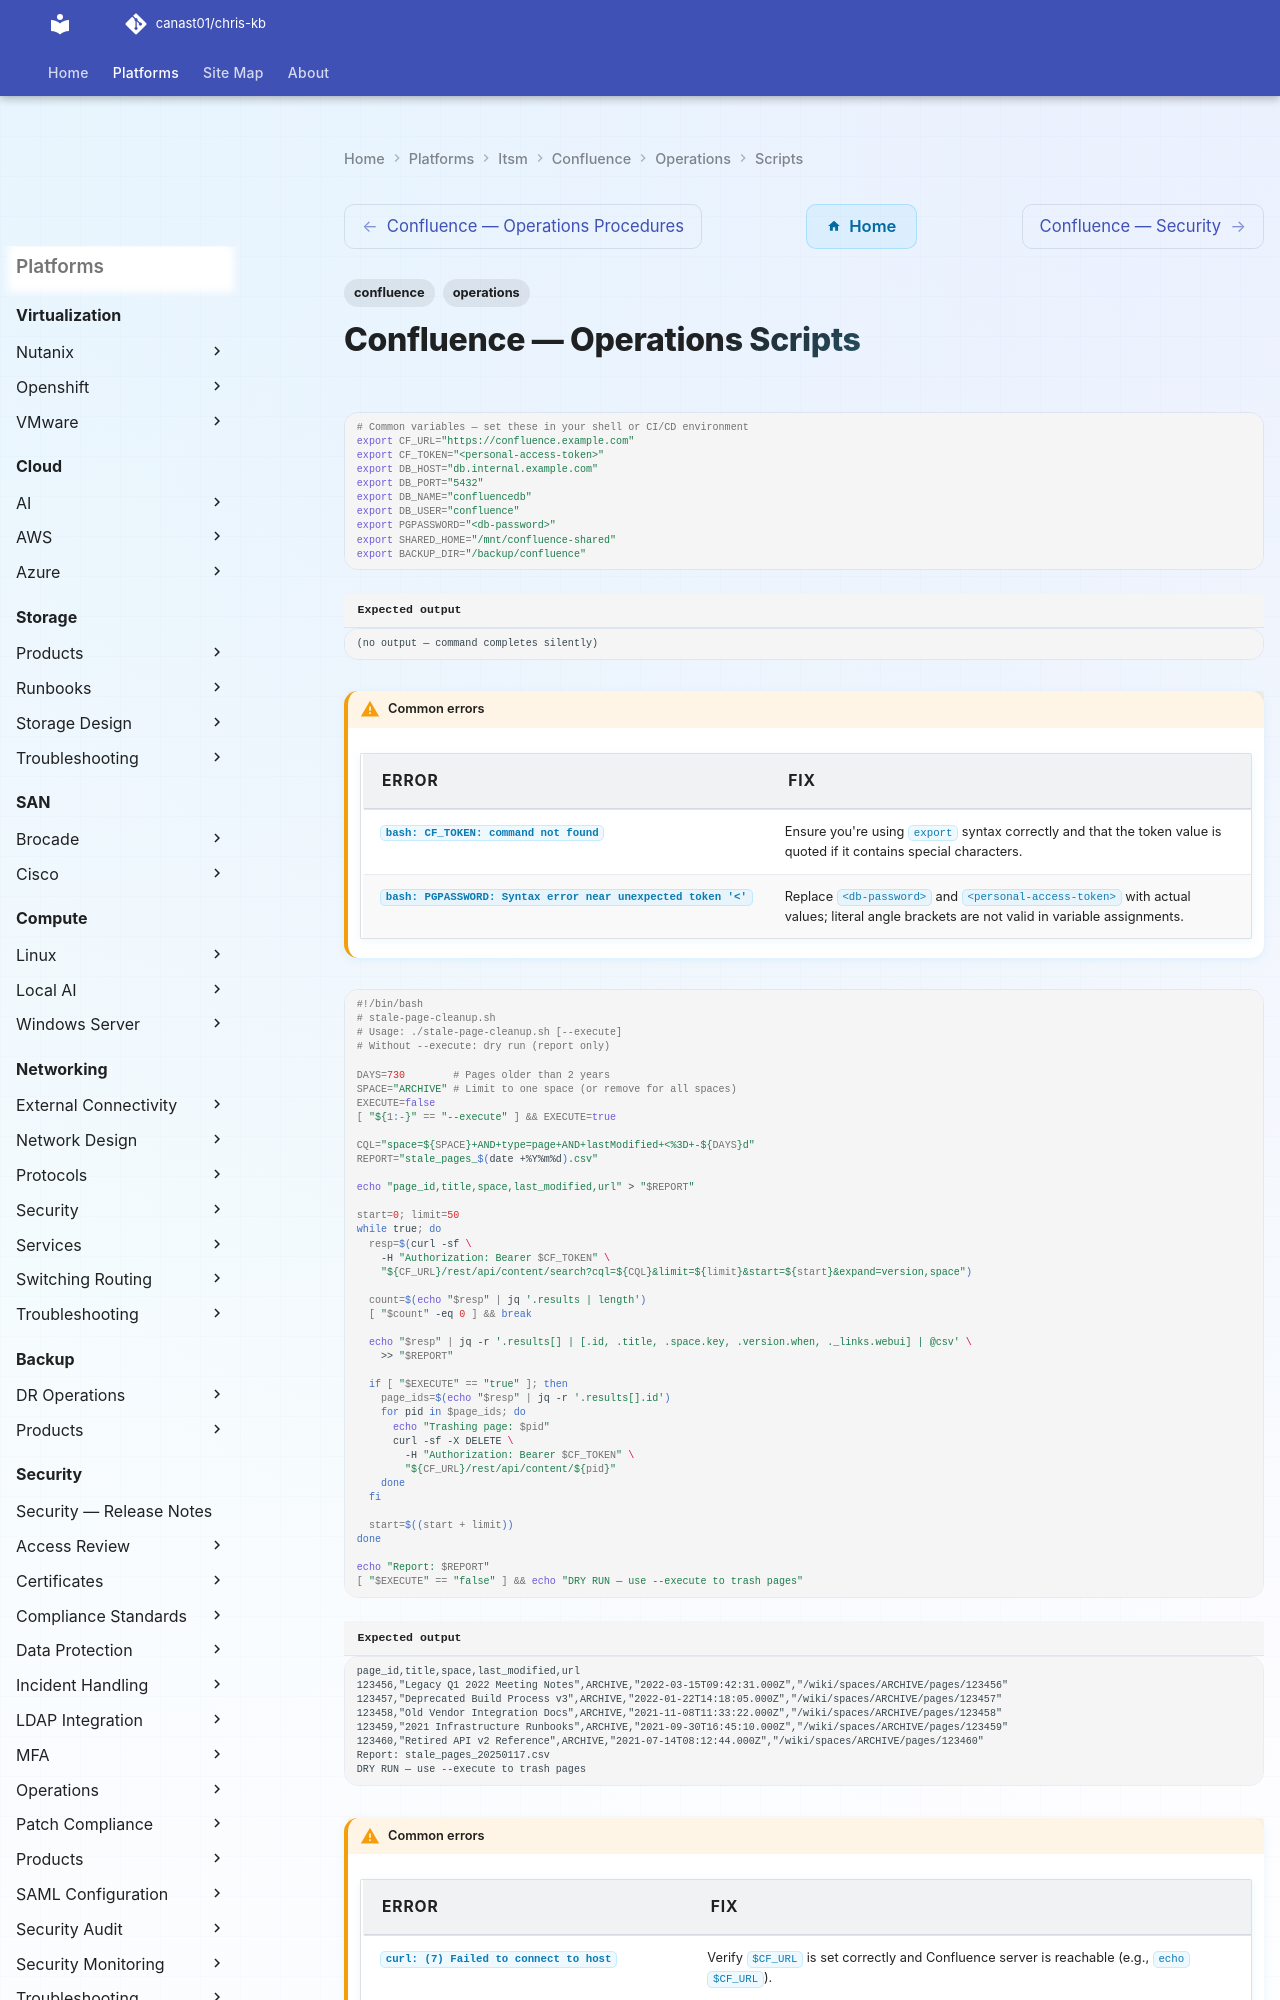

repository: canast01/chris-kb · page: itsm/confluence/operations/scripts/index.html · generator: mkdocs

---
tags:
  - confluence
  - operations
---
# Confluence — Operations Scripts

```bash
# Common variables — set these in your shell or CI/CD environment
export CF_URL="https://confluence.example.com"
export CF_TOKEN="<personal-access-token>"
export DB_HOST="db.internal.example.com"
export DB_PORT="5432"
export DB_NAME="confluencedb"
export DB_USER="confluence"
export PGPASSWORD="<db-password>"
export SHARED_HOME="/mnt/confluence-shared"
export BACKUP_DIR="/backup/confluence"
```


```text title="Expected output"
(no output — command completes silently)
```

!!! warning "Common errors"
    | Error | Fix |
    |---|---|
    | `bash: CF_TOKEN: command not found` | Ensure you're using `export` syntax correctly and that the token value is quoted if it contains special characters. |
    | `bash: PGPASSWORD: Syntax error near unexpected token '<'` | Replace `<db-password>` and `<personal-access-token>` with actual values; literal angle brackets are not valid in variable assignments. |
```bash
#!/bin/bash
# stale-page-cleanup.sh
# Usage: ./stale-page-cleanup.sh [--execute]
# Without --execute: dry run (report only)

DAYS=730        # Pages older than 2 years
SPACE="ARCHIVE" # Limit to one space (or remove for all spaces)
EXECUTE=false
[ "${1:-}" == "--execute" ] && EXECUTE=true

CQL="space=${SPACE}+AND+type=page+AND+lastModified+<%3D+-${DAYS}d"
REPORT="stale_pages_$(date +%Y%m%d).csv"

echo "page_id,title,space,last_modified,url" > "$REPORT"

start=0; limit=50
while true; do
  resp=$(curl -sf \
    -H "Authorization: Bearer $CF_TOKEN" \
    "${CF_URL}/rest/api/content/search?cql=${CQL}&limit=${limit}&start=${start}&expand=version,space")
  
  count=$(echo "$resp" | jq '.results | length')
  [ "$count" -eq 0 ] && break

  echo "$resp" | jq -r '.results[] | [.id, .title, .space.key, .version.when, ._links.webui] | @csv' \
    >> "$REPORT"

  if [ "$EXECUTE" == "true" ]; then
    page_ids=$(echo "$resp" | jq -r '.results[].id')
    for pid in $page_ids; do
      echo "Trashing page: $pid"
      curl -sf -X DELETE \
        -H "Authorization: Bearer $CF_TOKEN" \
        "${CF_URL}/rest/api/content/${pid}"
    done
  fi

  start=$((start + limit))
done

echo "Report: $REPORT"
[ "$EXECUTE" == "false" ] && echo "DRY RUN — use --execute to trash pages"
```

```text title="Expected output"
page_id,title,space,last_modified,url
123456,"Legacy Q1 2022 Meeting Notes",ARCHIVE,"2022-03-15T09:42:31.000Z","/wiki/spaces/ARCHIVE/pages/123456"
123457,"Deprecated Build Process v3",ARCHIVE,"2022-01-22T14:18:05.000Z","/wiki/spaces/ARCHIVE/pages/123457"
123458,"Old Vendor Integration Docs",ARCHIVE,"2021-11-08T11:33:22.000Z","/wiki/spaces/ARCHIVE/pages/123458"
123459,"2021 Infrastructure Runbooks",ARCHIVE,"2021-09-30T16:45:10.000Z","/wiki/spaces/ARCHIVE/pages/123459"
123460,"Retired API v2 Reference",ARCHIVE,"2021-07-14T08:12:44.000Z","/wiki/spaces/ARCHIVE/pages/123460"
Report: stale_pages_20250117.csv
DRY RUN — use --execute to trash pages
```
